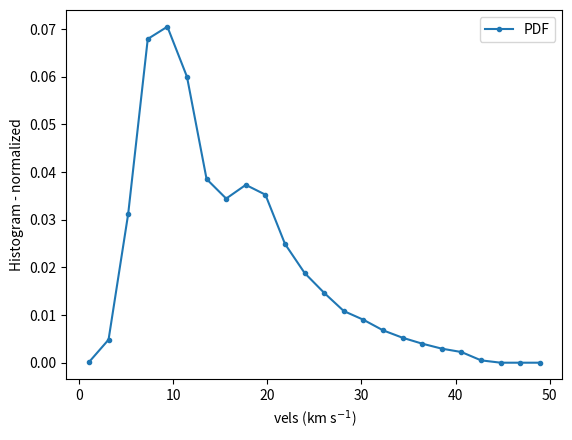

Generate this figure with matplotlib:
"""
[redacted]
"""

import numpy as np
import scipy.interpolate as scint 

data = np.array([1.01690620969228, -0.012470382840753302, \
2.0245992260917642, 0.026499563536603432, \
3.0322922424912484, 0.4941389200648487, \
4.039985258890733, 1.5463274722533988, \
4.975700202690254, 4.196283825913454, \
5.983393219089738, 9.301346801346803, \
7.063064308089183, 15.185808704327222, \
7.926801179288743, 17.95267489711934, \
9.006472268288187, 18.186494575383463, \
10.014165284687673, 18.65413393191171, \
11.021858301087159, 18.498254146402296, \
12.029551317486641, 15.497568275346055, \
13.037244333886123, 11.44469385210126, \
13.972959277685645, 9.37928669410151, \
15.052630366685092, 8.989587230327972, \
15.988345310484613, 8.794737498441204, \
17.06801639948406, 8.950617283950619, \
18.003731343283583, 9.37928669410151, \
19.011424359683062, 9.613106372365632, \
20.019117376082548, 9.145467015837387, \
20.954832319882073, 8.13224841002619, \
21.96252533628155, 6.690360394064099, \
22.970218352681037, 5.755081681007608, \
23.977911369080516, 5.0925925925925934, \
24.985604385480002, 4.585983289686997, \
25.993297401879488, 3.9624641476493316, \
26.929012345679013, 3.533794737498443, \
28.008683434678453, 3.105125327347551, \
29.016376451077946, 2.793365756328722, \
30.024069467477425, 2.4426362389325362, \
30.959784411276942, 2.1698466142910604, \
31.967477427676428, 1.9360269360269378, \
32.975170444075914, 1.7022072577628151, \
33.98286346047539, 1.5073575258760457, \
34.99055647687488, 1.3125077939892762, \
35.998249493274365, 1.195597954857213, \
36.93396443707389, 0.9617782765930905, \
38.01363552607334, 0.8838383838383841, \
39.021328542472816, 0.7669285447063245, \
39.95704348627233, 0.6500187055742614, \
40.96473650267182, 0.6110487591969118, \
42.044407591671266, 0.4941389200648487, \
42.90814446287083, 0.1044394562913098, \
43.91583747927031, -0.012470382840753302, \
44.995508568269756, -0.012470382840753302, \
45.93122351206928, -0.012470382840753302, \
46.93891652846876, -0.012470382840753302, \
47.94660954486825, -0.012470382840753302, \
48.88232448866777, -0.012470382840753302])

datx = data[0:-1:2]
daty = data[1::2]

daty=np.maximum(daty,0.)

datyy=np.cumsum(daty)
datyy=datyy/np.max(datyy)

"""
    return the velocities
"""
def inv_cdf1(rand_numbers=np.random.rand((1000000))):
    inv_cdf=scint.interp1d(datyy,datx,fill_value='extrapolate',kind='linear')

    return inv_cdf(rand_numbers)
    
    
    
    
if __name__ == "__main__":
    """
        sample and plot
    """
    import matplotlib.pyplot as plt

    inv_cdf=scint.interp1d(datyy,datx,fill_value='extrapolate',kind='linear')
    
    
    rand_numbers=np.random.rand((1000000))
    
    vels = inv_cdf(rand_numbers)
        
     
    bin_edges=np.linspace(0,50,25)
    (n,bin_edges)=np.histogram(vels,density=True,range=(0,50),bins=bin_edges)
    plt.ion()
    plt.plot((bin_edges[0:-1]+bin_edges[1:])*0.5,n,'.-')
    plt.xlabel('vels (km s$^{-1}$)')
    plt.ylabel('Histogram - normalized')
    plt.legend(['PDF','Sampled using Monte-Carlo'])


    